Run: headless pygame with SDL's dummy video driver; simulated clock (each Clock.tick advances the game by its frame time, no real sleeping); random seed 0; keys injected as events and as key.get_pressed() state; no mouse input.
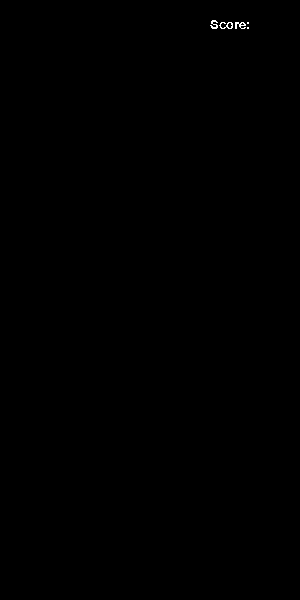
Frame 1 of 4 · flips 1–60 · no input
Frame 2 of 4 · flips 61–180 · tapped SPACE, RETURN · held RIGHT (→), D · screen unchanged from frame 1, image omitted
Frame 3 of 4 · flips 181–300 · held DOWN (↓), S · screen unchanged from frame 2, image omitted
Frame 4 of 4 · flips 301–420 · held LEFT (←), A, UP (↑), W · screen unchanged from frame 3, image omitted

The pygame program that drew these frames:

import pygame
from sys import exit

# grid is 10x20
width = 300
height = 600
grid_w = 30
grid_h = 30

pygame.init()

screen = pygame.display.set_mode((width, height))
pygame.display.set_caption('Snake')
# To control the max frame rate:
clock = pygame.time.Clock()

test_font = pygame.font.Font(None, 20)

while True:
    # draw our elements and update everything
    for event in pygame.event.get():
        if event.type == pygame.QUIT:
            pygame.quit()
            exit()
        if event.type == pygame.KEYDOWN:
            if event.key == pygame.K_a:
                print('left')
            if event.key == pygame.K_s:
                print('right')
            if event.key == pygame.K_d:
                print('down')
            if event.key == pygame.K_f:
                print('rotate')

    screen.fill('#000000')

    text_surface = test_font.render('Score: ', False, '#FFFFFF')

    screen.blit(text_surface, (int(width * 0.70), int(height * 0.03)))
    pygame.display.update()
    clock.tick(15)
